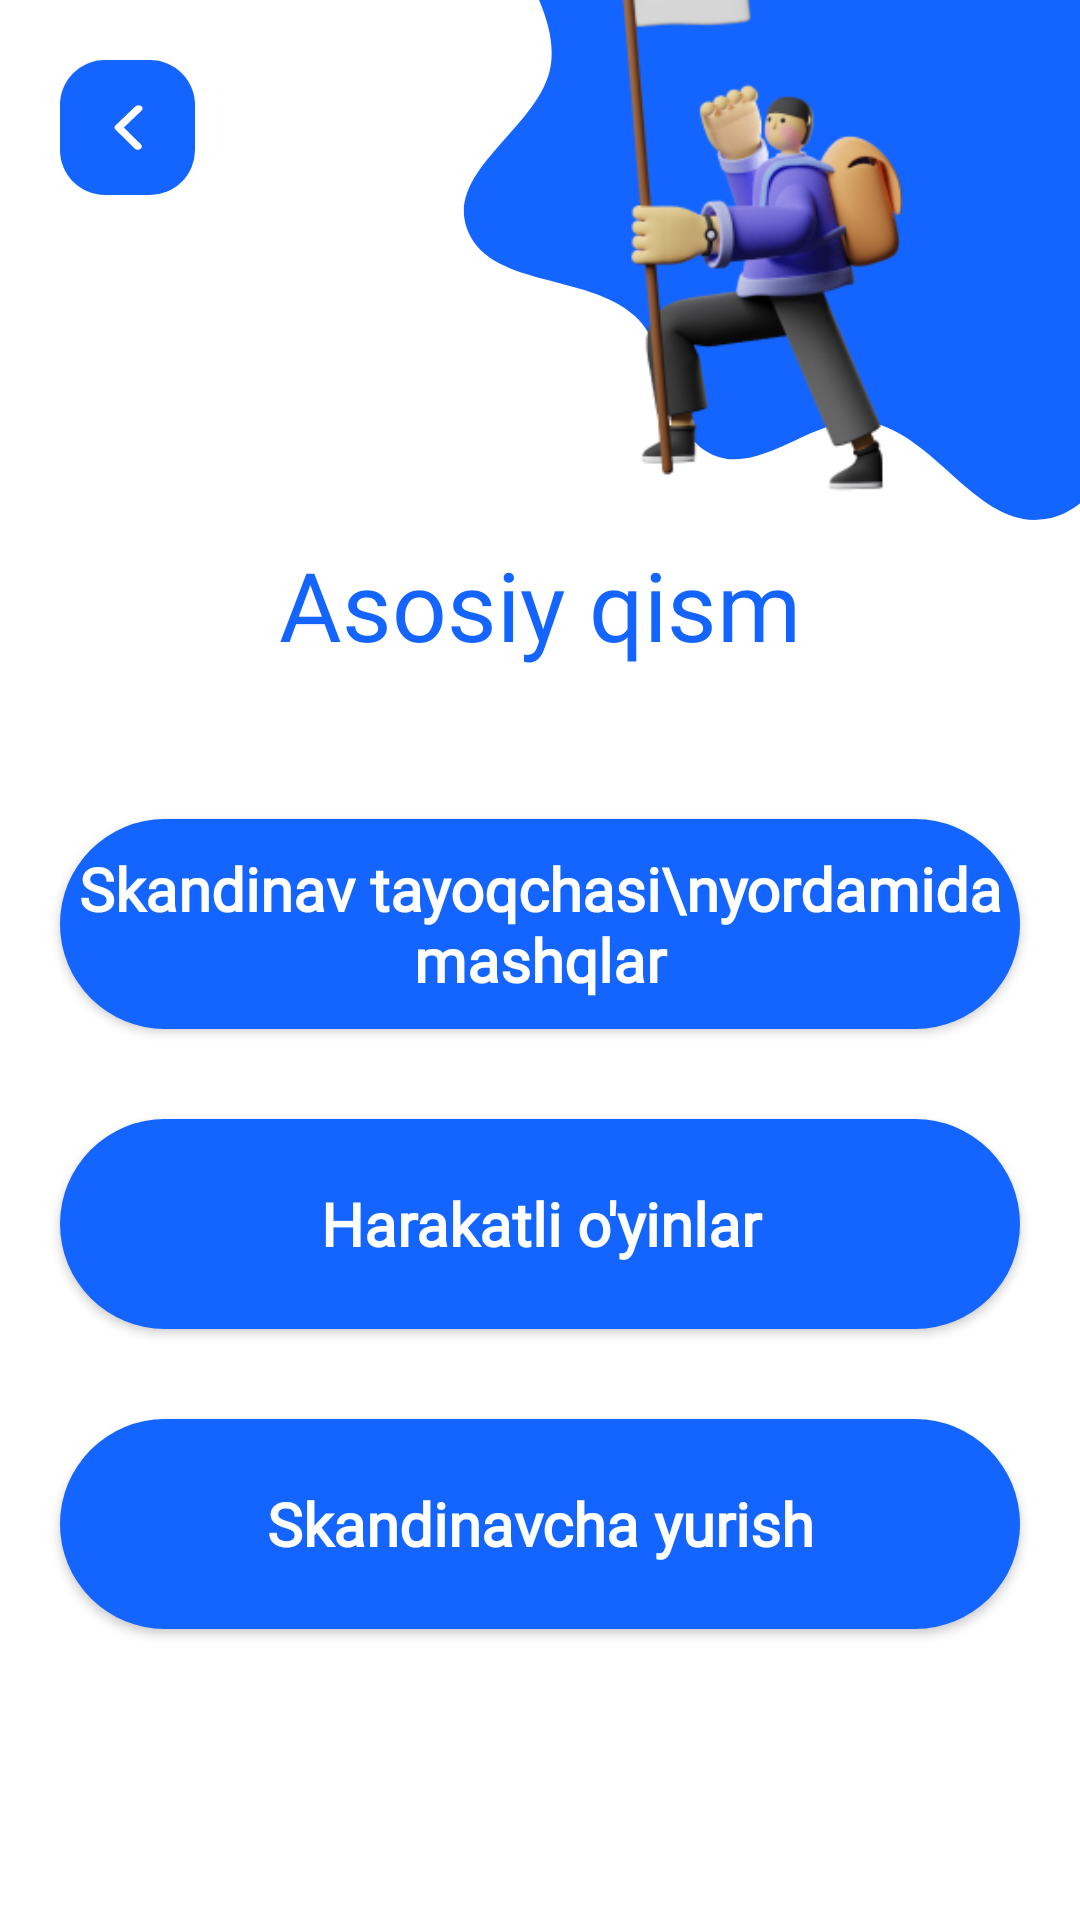

Android layout source for this screen:
<!-- AndroidManifest.xml: application theme Theme.Skandinav -->
<!-- res/layout/fragment_main_part.xml -->
<androidx.constraintlayout.widget.ConstraintLayout xmlns:android="http://schemas.android.com/apk/res/android"
    xmlns:app="http://schemas.android.com/apk/res-auto"
    xmlns:tools="http://schemas.android.com/tools"
    android:layout_width="match_parent"
    android:layout_height="match_parent"
    android:fitsSystemWindows="false"
    tools:context="uz.phoenix.skandinav.ui.main.entrance.EntranceFragment">

    <ImageView
        android:id="@+id/corner1"
        android:layout_width="0dp"
        android:layout_height="180dp"
        android:scaleType="centerCrop"
        android:src="@drawable/ic_main_corner"
        app:layout_constraintLeft_toRightOf="@id/guideline_40"
        app:layout_constraintRight_toRightOf="parent"
        app:layout_constraintTop_toTopOf="parent" />

    <ImageView
        android:id="@+id/corner2"
        android:layout_width="0dp"
        android:layout_height="180dp"
        android:padding="40dp"
        android:scaleType="centerCrop"
        android:src="@drawable/training_corner"
        app:layout_constraintLeft_toRightOf="@id/guideline_40"
        app:layout_constraintRight_toRightOf="parent"
        app:layout_constraintTop_toTopOf="parent" />

    <androidx.constraintlayout.widget.Guideline
        android:id="@+id/guideline_40"
        android:layout_width="wrap_content"
        android:layout_height="wrap_content"
        android:orientation="vertical"
        app:layout_constraintGuide_percent="0.4" />

    <androidx.appcompat.widget.AppCompatImageButton
        android:id="@+id/back"
        android:layout_width="45dp"
        android:layout_height="45dp"
        android:layout_marginLeft="20dp"
        android:layout_marginTop="20dp"
        android:background="@drawable/back_btn_background"
        android:src="@drawable/ic_left_arrow"
        app:layout_constraintLeft_toLeftOf="parent"
        app:layout_constraintTop_toTopOf="parent" />

    <TextView
        android:id="@+id/title"
        android:layout_width="wrap_content"
        android:layout_height="wrap_content"
        android:layout_gravity="center"
        android:fontFamily="@font/montserrat_extrabold"
        android:gravity="center"
        android:text="Asosiy qism"
        android:textColor="@color/main_blue"
        android:textSize="32sp"
        app:layout_constraintLeft_toLeftOf="parent"
        app:layout_constraintRight_toRightOf="parent"
        app:layout_constraintTop_toBottomOf="@id/corner1" />

    <androidx.appcompat.widget.AppCompatButton
        android:id="@+id/tasks"
        android:layout_width="match_parent"
        android:layout_height="70dp"
        android:layout_marginLeft="20dp"
        android:layout_marginTop="50dp"
        android:layout_marginRight="20dp"
        android:background="@drawable/first_enter_btn_back"
        android:fontFamily="@font/montserrat_bold"
        android:text="Skandinav tayoqchasi\nyordamida mashqlar"
        android:textAllCaps="false"
        android:textColor="@android:color/white"
        android:textSize="20sp"
        android:textStyle="bold"
        app:layout_constraintTop_toBottomOf="@id/title" />

    <androidx.appcompat.widget.AppCompatButton
        android:id="@+id/games"
        android:layout_width="match_parent"
        android:layout_height="70dp"
        android:layout_marginLeft="20dp"
        android:layout_marginTop="30dp"
        android:layout_marginRight="20dp"
        android:background="@drawable/first_enter_btn_back"
        android:fontFamily="@font/montserrat_bold"
        android:text="Harakatli o'yinlar"
        android:textAllCaps="false"
        android:textColor="@android:color/white"
        android:textSize="20sp"
        android:textStyle="bold"
        app:layout_constraintTop_toBottomOf="@id/tasks" />

    <androidx.appcompat.widget.AppCompatButton
        android:id="@+id/walking"
        android:layout_width="match_parent"
        android:layout_height="70dp"
        android:layout_marginLeft="20dp"
        android:layout_marginTop="30dp"
        android:layout_marginRight="20dp"
        android:background="@drawable/first_enter_btn_back"
        android:fontFamily="@font/montserrat_bold"
        android:text="Skandinavcha yurish"
        android:textAllCaps="false"
        android:textColor="@android:color/white"
        android:textSize="20sp"
        android:textStyle="bold"
        app:layout_constraintTop_toBottomOf="@id/games" />

</androidx.constraintlayout.widget.ConstraintLayout>
<!-- resources referenced by this layout -->
<resources>
  <color name="main_blue">#1464FF</color>
  <!-- drawable back_btn_background (drawable) -->
  <?xml version="1.0" encoding="utf-8"?>
  <shape xmlns:android="http://schemas.android.com/apk/res/android">
      <solid android:color="@color/main_blue" />
      <corners android:radius="15dp" />
  </shape>
  <!-- drawable first_enter_btn_back (drawable) -->
  <?xml version="1.0" encoding="utf-8"?>
  <shape xmlns:android="http://schemas.android.com/apk/res/android"
      android:shape="rectangle">
      <corners android:radius="35dp" />
      <solid android:color="@color/main_blue" />
  </shape>
  <!-- drawable ic_left_arrow (drawable) -->
  <vector xmlns:android="http://schemas.android.com/apk/res/android"
      android:width="10dp"
      android:height="15dp"
      android:viewportWidth="17"
      android:viewportHeight="32">
    <path
        android:pathData="M14.5,0.2501C15.0257,0.2491 15.5352,0.4322 15.94,0.7676C16.1678,0.9565 16.3562,1.1885 16.4942,1.4503C16.6323,1.7121 16.7173,1.9985 16.7445,2.2932C16.7716,2.5879 16.7404,2.8851 16.6526,3.1677C16.5647,3.4503 16.422,3.7128 16.2325,3.9401L6.1525,16.0001L15.8725,28.0826C16.0594,28.3128 16.199,28.5776 16.2832,28.8619C16.3674,29.1461 16.3946,29.4442 16.3633,29.739C16.3319,30.0339 16.2426,30.3196 16.1005,30.5797C15.9583,30.8399 15.7661,31.0695 15.535,31.2551C15.3022,31.46 15.0296,31.6145 14.7343,31.7089C14.4389,31.8034 14.1272,31.8358 13.8188,31.8041C13.5103,31.7724 13.2117,31.6773 12.9418,31.5248C12.6718,31.3722 12.4363,31.1655 12.25,30.9176L1.3825,17.4176C1.0516,17.015 0.8707,16.51 0.8707,15.9889C0.8707,15.4677 1.0516,14.9627 1.3825,14.5601L12.6325,1.0601C12.8582,0.7878 13.145,0.5726 13.4694,0.4319C13.7939,0.2911 14.147,0.2289 14.5,0.2501Z"
        android:fillColor="#ffffff"/>
  </vector>
  <!-- drawable ic_main_corner (drawable) -->
  <vector xmlns:android="http://schemas.android.com/apk/res/android"
      android:width="445dp"
      android:height="329dp"
      android:viewportWidth="445"
      android:viewportHeight="329">
    <group>
      <clip-path
          android:pathData="M0,0h445v329h-445z"/>
      <path
          android:pathData="M195.93,276.995C166.198,263.588 172.635,214.704 148.685,192.572C119.96,166.027 58.246,175.587 46.009,138.452C34.07,102.224 93.755,75.699 97.668,37.761C101.83,-2.596 57.445,-39.983 68.441,-79.036C78.723,-115.553 115.087,-145.216 151.847,-154.667C190.033,-164.484 227.002,-134.209 266.196,-129.878C294.616,-126.737 323.289,-139.746 350.991,-132.66C378.693,-125.574 397.669,-100.571 424.033,-89.501C460.008,-74.396 508.4,-84.322 534.708,-55.518C559.352,-28.535 560.547,15.699 552.7,51.375C545,86.389 507.609,106.467 491.985,138.736C478.048,167.522 481.077,201.752 466.188,230.057C449.003,262.726 435.094,310.574 398.603,316.259C358.02,322.582 332.324,265.008 291.998,257.196C259.541,250.908 226.067,290.584 195.93,276.995Z"
          android:fillColor="#1464FF"/>
    </group>
  </vector>
  <!-- drawable training_corner: png bitmap (drawable-v24, 41390 bytes) -->
  <style name="Theme.Skandinav" parent="Theme.MaterialComponents.Light.NoActionBar">
          
          <item name="colorPrimary">@color/purple_500</item>
          <item name="colorPrimaryVariant">@color/purple_700</item>
          <item name="colorOnPrimary">@color/white</item>
          
          <item name="colorSecondary">@color/black</item>
          <item name="colorSecondaryVariant">@color/teal_700</item>
          <item name="colorOnSecondary">@color/black</item>
          
          <item name="android:statusBarColor" tools:targetApi="l">?attr/colorPrimaryVariant</item>
          
          <item name="android:windowTranslucentStatus">true</item>
          <item name="android:windowTranslucentNavigation">true</item>
          <item name="android:windowLightStatusBar" tools:targetApi="m">true</item>
      </style>
  <color name="purple_500">#1464FF</color>
  <color name="purple_700">#1464FF</color>
  <color name="white">#FFFFFFFF</color>
  <color name="black">#FF000000</color>
  <color name="teal_700">#FF018786</color>
</resources>
